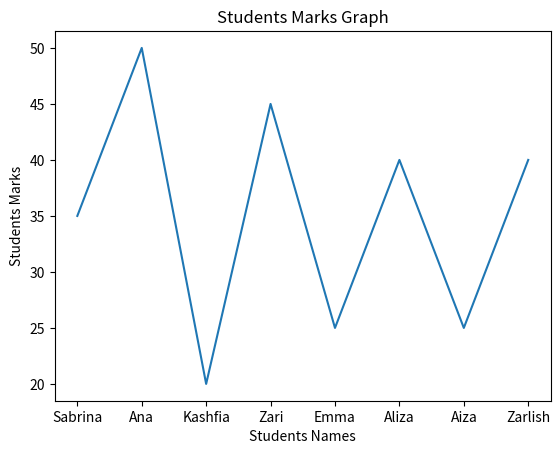
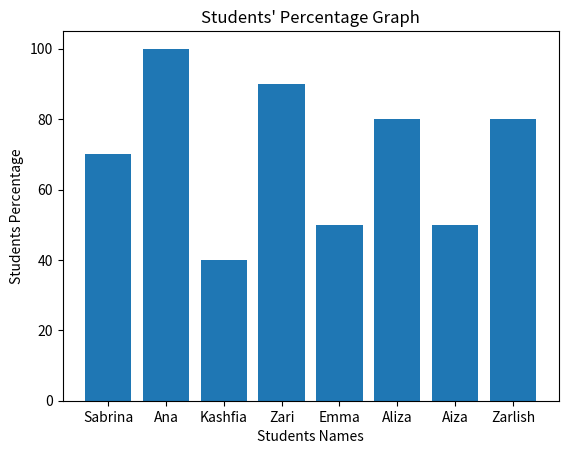

Write Python code to recreate these figures, in order.
# -*- coding: utf-8 -*-
"""Find out students' average and marks using bar graph and line graph.

Automatically generated by Colab.

Original file is located at
    https://colab.research.google.com/drive/1dAL4mLbT3AlOyJbqOe_ij1SmrlbeCTt5
"""

import matplotlib.pyplot as plt

students_marks=[35, 50, 20, 45, 25, 40, 25, 40]
students_names=["Sabrina", "Ana", "Kashfia", "Zari", "Emma", "Aliza", "Aiza", "Zarlish"]

marks_perc = []
for x in students_marks:
  res = (x/50)*100
  marks_perc.append(res)

print(marks_perc)

#line chart
def marks_line_chart():
  plt.plot(students_names,students_marks)
  plt.title("Students Marks Graph")
  plt.xlabel("Students Names")
  plt.ylabel("Students Marks")
  plt.show()

marks_line_chart()

  #bar chart
def percentage_bar_chart():
    plt.bar(students_names,marks_perc)
    plt.title("Students' Percentage Graph")
    plt.xlabel("Students Names")
    plt.ylabel("Students Percentage")
    plt.show()

percentage_bar_chart()
